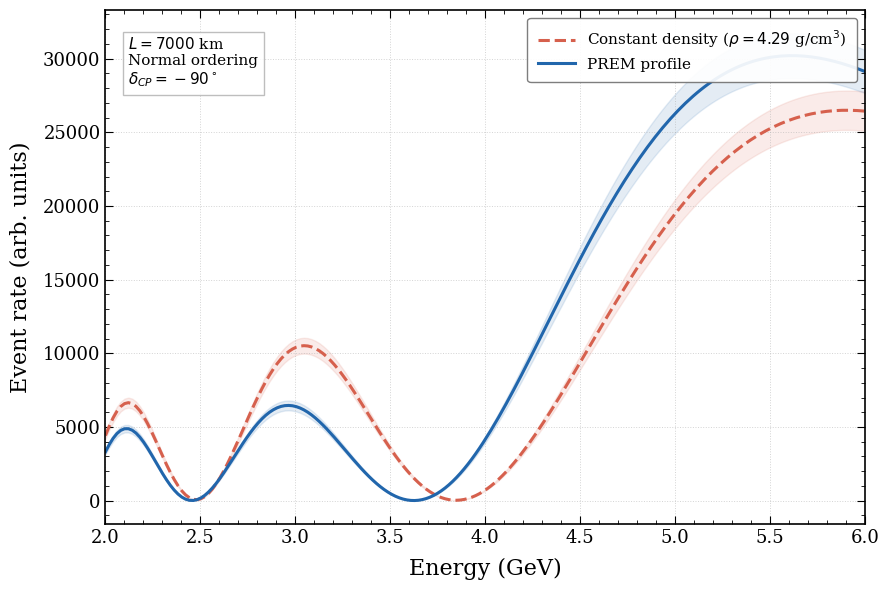

This chart was generated by the following Python code:
import numpy as np
import matplotlib.pyplot as plt
from scipy.linalg import expm
import matplotlib

matplotlib.rcParams.update({
    "text.usetex": False,
    "font.family": "serif",
    "font.serif": ["DejaVu Serif","Times New Roman","Times"],

    "font.size":14,
    "axes.labelsize":16,
    "axes.titlesize":16,
    "xtick.labelsize":13,
    "ytick.labelsize":13,

    "legend.fontsize":11,
    "legend.framealpha":0.92,
    "legend.edgecolor":"0.45",

    "lines.linewidth":2.2,
    "axes.linewidth":1.2,

    "xtick.direction":"in",
    "ytick.direction":"in",

    "xtick.major.size":6,
    "ytick.major.size":6,
    "xtick.minor.size":3,
    "ytick.minor.size":3,

    "xtick.minor.visible":True,
    "ytick.minor.visible":True,

    "xtick.top":True,
    "ytick.right":True,

    "figure.dpi":200,
    "savefig.dpi":300,
    "savefig.bbox":"tight"
})
Ye = 0.5
km_to_eV_inv = 5.07e9

def matter_potential(rho):
    return 7.56e-14 * rho * Ye

theta12 = np.radians(33.44)
theta13 = np.radians(8.57)
theta23 = np.radians(45.0)
delta_cp = np.radians(-90)
dm21 = 7.42e-5
dm31 = 2.517e-3

def PMNS():
    c12, s12 = np.cos(theta12), np.sin(theta12)
    c13, s13 = np.cos(theta13), np.sin(theta13)
    c23, s23 = np.cos(theta23), np.sin(theta23)
    d = delta_cp
    return np.array([
        [c12*c13, s12*c13, s13*np.exp(-1j*d)],
        [-s12*c23 - c12*s23*s13*np.exp(1j*d),
         c12*c23 - s12*s23*s13*np.exp(1j*d),
         s23*c13],
        [s12*s23 - c12*c23*s13*np.exp(1j*d),
         -c12*s23 - s12*c23*s13*np.exp(1j*d),
         c23*c13]
    ], dtype=complex)

def hamiltonian(E, rho):
    U = PMNS()
    M2 = np.diag([0, dm21, dm31])
    E_eV = E * 1e9
    H_vac = U @ M2 @ np.conjugate(U.T) / (2 * E_eV)
    V = matter_potential(rho)
    H_mat = np.diag([V, 0, 0])
    return H_vac + H_mat

R = 6371

def prem_density(x, L):
    y = x - L/2
    r = np.sqrt(R**2 - (L/2)**2 + y**2)
    if r < 1220:
        return 13.0
    elif r < 3480:
        return 11.0
    elif r < 5700:
        return 5.0
    else:
        return 3.3

def prem_path_average(L):
    return 4.289

def evolve(E, L, use_prem=True, steps=400):
    dx = L / steps
    state = np.array([0, 1, 0], dtype=complex)
    rho_avg = prem_path_average(L) 
    for i in range(steps):
        x = i * dx
        rho = prem_density(x, L) if use_prem else rho_avg
        H = hamiltonian(E, rho)
        U_step = expm(-1j * H * dx * km_to_eV_inv)
        state = U_step @ state
    return state

def probability(E, L, use_prem=True):
    final = evolve(E, L, use_prem)
    return np.abs(final[0])**2

energies = np.linspace(2, 6, 200)
L = 7000

rho_avg = prem_path_average(L)
print(f"Path-averaged density for L={L} km: {rho_avg:.3f} g/cm³")

P_const = [probability(E, L, False) for E in energies]
P_prem  = [probability(E, L, True)  for E in energies]

def flux(E):
    return np.exp(-E/3)

def cross_section(E):
    return E

T = 1e5
f_sys = 0.05

def events(E, L, use_prem=True):
    P = probability(E, L, use_prem)
    return flux(E) * cross_section(E) * P * T

N_const = np.array([events(E, L, False) for E in energies])
N_prem  = np.array([events(E, L, True)  for E in energies])

def total_error(N):
    stat = np.sqrt(N)
    sys  = f_sys * N
    return np.sqrt(stat**2 + sys**2)

err_const = total_error(N_const)
err_prem  = total_error(N_prem)

fig, ax = plt.subplots(figsize=(9.0,6.0))

prem_color = "#2166AC"     
const_color = "#D6604D"    

ax.plot(
    energies,
    N_const,
    linestyle="--",
    color=const_color,
    label=rf"Constant density ($\rho={rho_avg:.2f}$ g/cm$^3$)"
)

ax.plot(
    energies,
    N_prem,
    linestyle="-",
    color=prem_color,
    label="PREM profile"
)

ax.fill_between(
    energies,
    N_const-err_const,
    N_const+err_const,
    color=const_color,
    alpha=0.12
)

ax.fill_between(
    energies,
    N_prem-err_prem,
    N_prem+err_prem,
    color=prem_color,
    alpha=0.12
)

ax.set_xlabel(
    "Energy (GeV)",
    labelpad=8
)

ax.set_ylabel(
    "Event rate (arb. units)",
    labelpad=8
)

ax.set_xlim(2,6)

ax.grid(
    True,
    which="major",
    linestyle=":",
    linewidth=0.7,
    alpha=0.55
)

ax.text(
    0.03,
    0.95,
    rf"$L={L}$ km" "\n"
    r"Normal ordering" "\n"
    r"$\delta_{CP}=-90^\circ$",
    transform=ax.transAxes,
    fontsize=11,
    verticalalignment="top",
    bbox=dict(
        facecolor="white",
        edgecolor="0.7",
        alpha=0.85,
        pad=4
    )
)

leg = ax.legend(
    loc="upper right",
    framealpha=0.92,
    edgecolor="0.45",
    handlelength=2.4,
    borderpad=0.7
)

plt.tight_layout(pad=0.8)
outfile = "event_rate_comparison.png"
plt.savefig(
    outfile,
    dpi=300
)
print(f"Saved → {outfile}")

plt.show()
